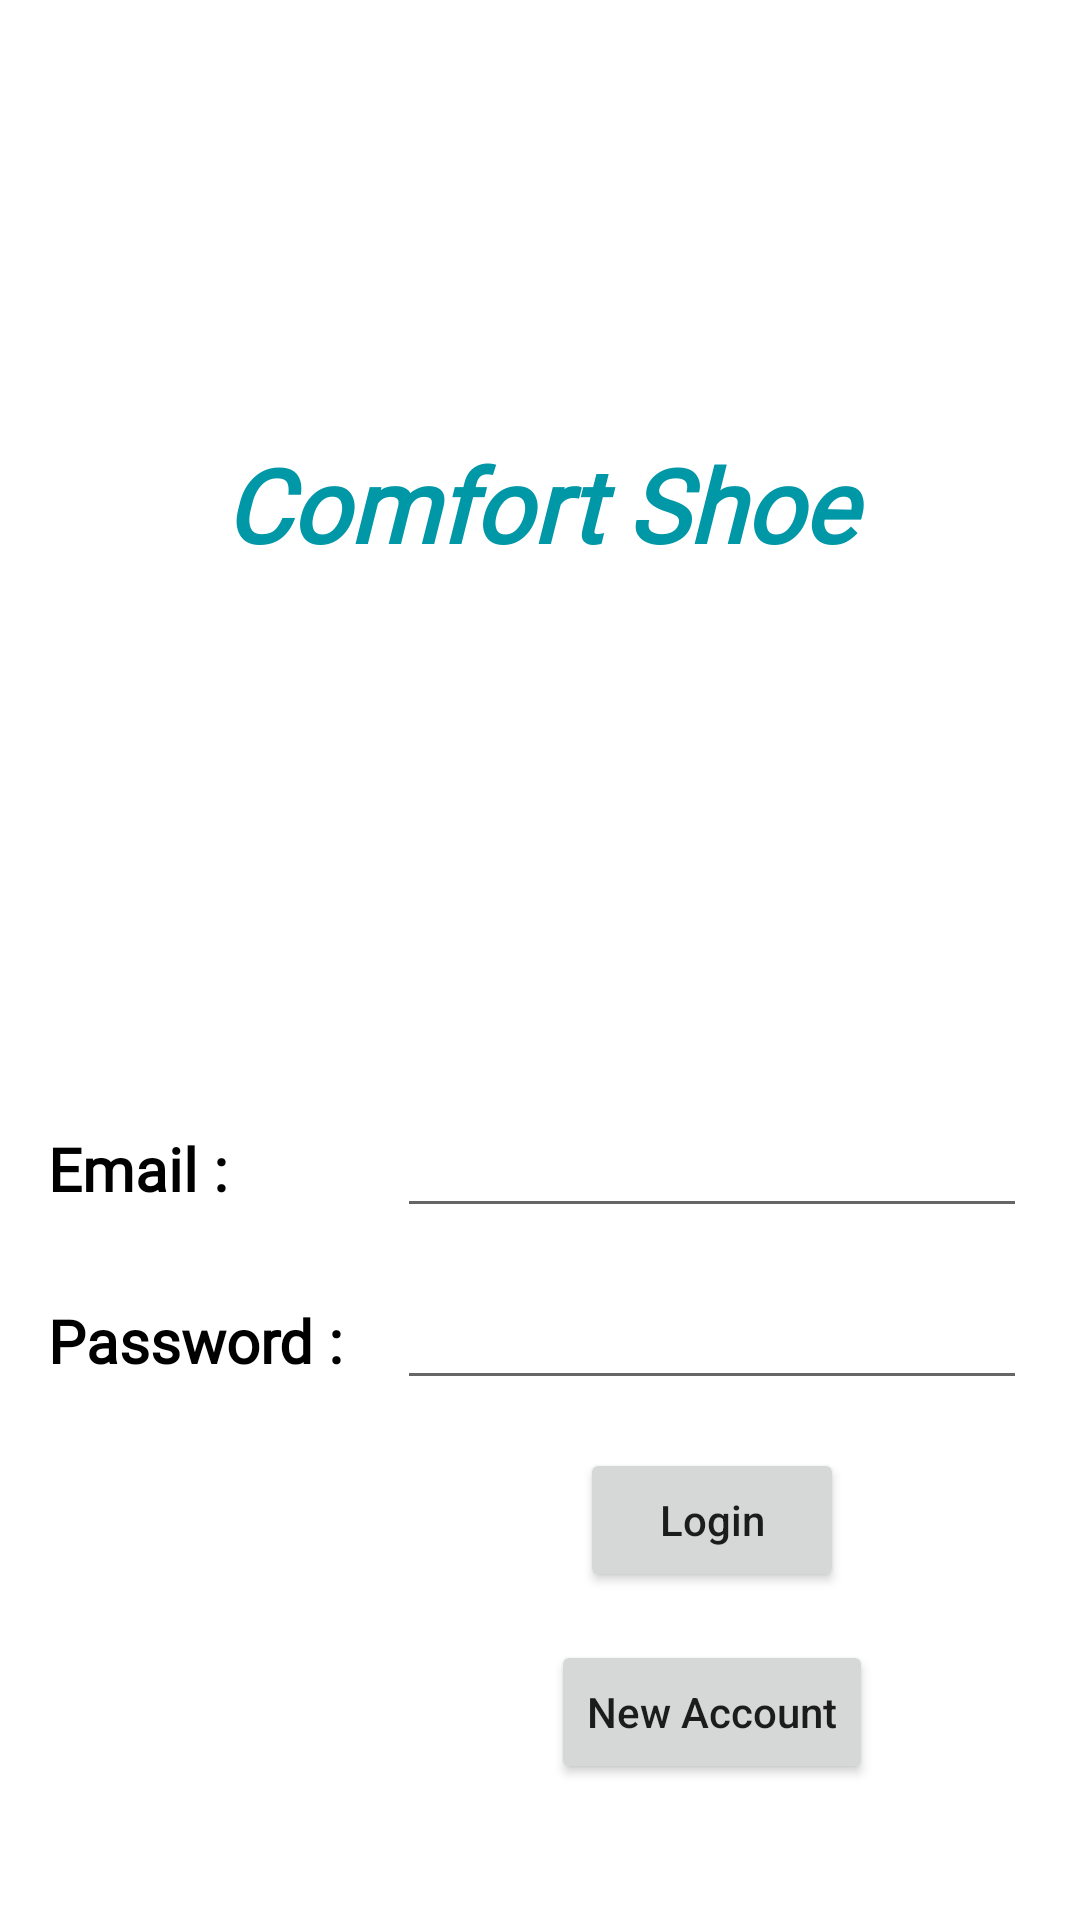

Produce the Android XML layout that renders to this screen, including the resource entries it uses.
<!-- AndroidManifest.xml: application theme Theme.ComfortShoe -->
<!-- res/layout/fragment_login.xml -->
<?xml version="1.0" encoding="utf-8"?>
<layout xmlns:android="http://schemas.android.com/apk/res/android"
    xmlns:app="http://schemas.android.com/apk/res-auto"
    xmlns:tools="http://schemas.android.com/tools">

    <data>

    </data>

    <androidx.constraintlayout.widget.ConstraintLayout
        android:layout_width="match_parent"
        android:layout_height="match_parent"
        tools:context=".LoginFragment">


        <TextView
            android:id="@+id/textView"
            style="@style/tv_title"
            android:layout_width="0dp"
            android:layout_height="wrap_content"
            android:gravity="center|center_vertical"
            android:text="@string/app_name"
            app:layout_constraintBottom_toTopOf="@+id/guideline2"
            app:layout_constraintEnd_toEndOf="parent"
            app:layout_constraintStart_toStartOf="parent"
            app:layout_constraintTop_toTopOf="parent" />

        <androidx.constraintlayout.widget.Guideline
            android:id="@+id/guideline2"
            android:layout_width="wrap_content"
            android:layout_height="wrap_content"
            android:orientation="horizontal"
            app:layout_constraintGuide_percent="0.55" />

        <androidx.constraintlayout.widget.Barrier
            android:id="@+id/barrier2"
            android:layout_width="wrap_content"
            android:layout_height="wrap_content"

            app:barrierDirection="end"
            app:constraint_referenced_ids="textView2,textView3"
            tools:layout_editor_absoluteX="411dp" />

        <TextView
            android:id="@+id/textView2"
            android:layout_width="wrap_content"
            android:layout_height="wrap_content"
            android:layout_marginStart="16dp"
            android:text="@string/email"
            app:layout_constraintBaseline_toBaselineOf="@+id/et_email"
            app:layout_constraintStart_toStartOf="parent"
            style="@style/tv_label" />

        <TextView
            android:id="@+id/textView3"
            style="@style/tv_label"
            android:layout_width="wrap_content"
            android:layout_height="wrap_content"
            android:layout_marginStart="16dp"
            android:text="@string/password"
            app:layout_constraintBaseline_toBaselineOf="@+id/et_psswrd"
            app:layout_constraintStart_toStartOf="parent" />

        <EditText
            android:id="@+id/et_email"
            android:layout_width="wrap_content"
            android:layout_height="wrap_content"
            android:layout_margin="16dp"
            android:ems="10"
            android:inputType="textEmailAddress"
            app:layout_constraintEnd_toEndOf="parent"
            app:layout_constraintStart_toEndOf="@id/barrier2"
            app:layout_constraintTop_toTopOf="@+id/guideline2" />

        <EditText
            android:id="@+id/et_psswrd"
            android:layout_width="wrap_content"
            android:layout_height="wrap_content"
            android:layout_marginTop="16dp"
            android:ems="10"
            android:inputType="textPassword"
            app:layout_constraintEnd_toEndOf="parent"

            app:layout_constraintStart_toEndOf="@id/barrier2"
            app:layout_constraintTop_toBottomOf="@+id/et_email" />

        <Button
            android:id="@+id/btn_login"
            android:layout_width="wrap_content"
            android:layout_height="wrap_content"
            android:layout_marginTop="16dp"
            android:text="@string/login"
            android:textAllCaps="false"
            app:layout_constraintEnd_toEndOf="@+id/et_psswrd"
            app:layout_constraintStart_toStartOf="@+id/et_psswrd"
            app:layout_constraintTop_toBottomOf="@+id/et_psswrd" />

        <Button
            android:id="@+id/btn_new_aacount"
            android:layout_width="wrap_content"
            android:layout_height="wrap_content"
            android:layout_marginTop="16dp"
            android:text="@string/new_account"
            android:textAllCaps="false"
            app:layout_constraintEnd_toEndOf="@+id/btn_login"
            app:layout_constraintStart_toStartOf="@+id/btn_login"
            app:layout_constraintTop_toBottomOf="@+id/btn_login" />
    </androidx.constraintlayout.widget.ConstraintLayout>
</layout>
<!-- resources referenced by this layout -->
<resources>
  <string name="app_name">Comfort Shoe</string>
  <string name="email">Email :</string>
  <string name="login">Login</string>
  <string name="new_account">New Account</string>
  <string name="password">Password :</string>
  <style name="tv_label">
          <item name="android:textColor">@color/black</item>
          <item name="android:fontFamily">@font/roboto</item>
          <item name="android:textSize">20sp</item>
          <item name="android:textStyle">bold</item>
      </style>
  <style name="tv_title">
          <item name="android:layout_marginBottom">16dp</item>
          <item name="android:textSize">34sp</item>
          <item name="android:textStyle">bold|italic</item>
          <item name="android:fontFamily">@font/roboto</item>
          <item name="android:textColor">@color/blue_700</item>
          <item name="android:textAlignment">center</item>
      </style>
  <style name="Theme.ComfortShoe" parent="Theme.MaterialComponents.DayNight.DarkActionBar">
          
          <item name="colorPrimary">@color/blue_500</item>
          <item name="colorPrimaryVariant">@color/blue_700</item>
          <item name="colorOnPrimary">@color/white</item>
          
          <item name="colorSecondary">@color/teal_200</item>
          <item name="colorSecondaryVariant">@color/teal_700</item>
          <item name="colorOnSecondary">@color/black</item>
          
          <item name="android:statusBarColor">?attr/colorPrimaryVariant</item>
          
      </style>
  <color name="black">#FF000000</color>
  <color name="blue_700">#0097A7</color>
  <color name="blue_500">#00BCD4</color>
  <color name="white">#FFFFFFFF</color>
  <color name="teal_200">#536DFE</color>
  <color name="teal_700">#FF018786</color>
</resources>
